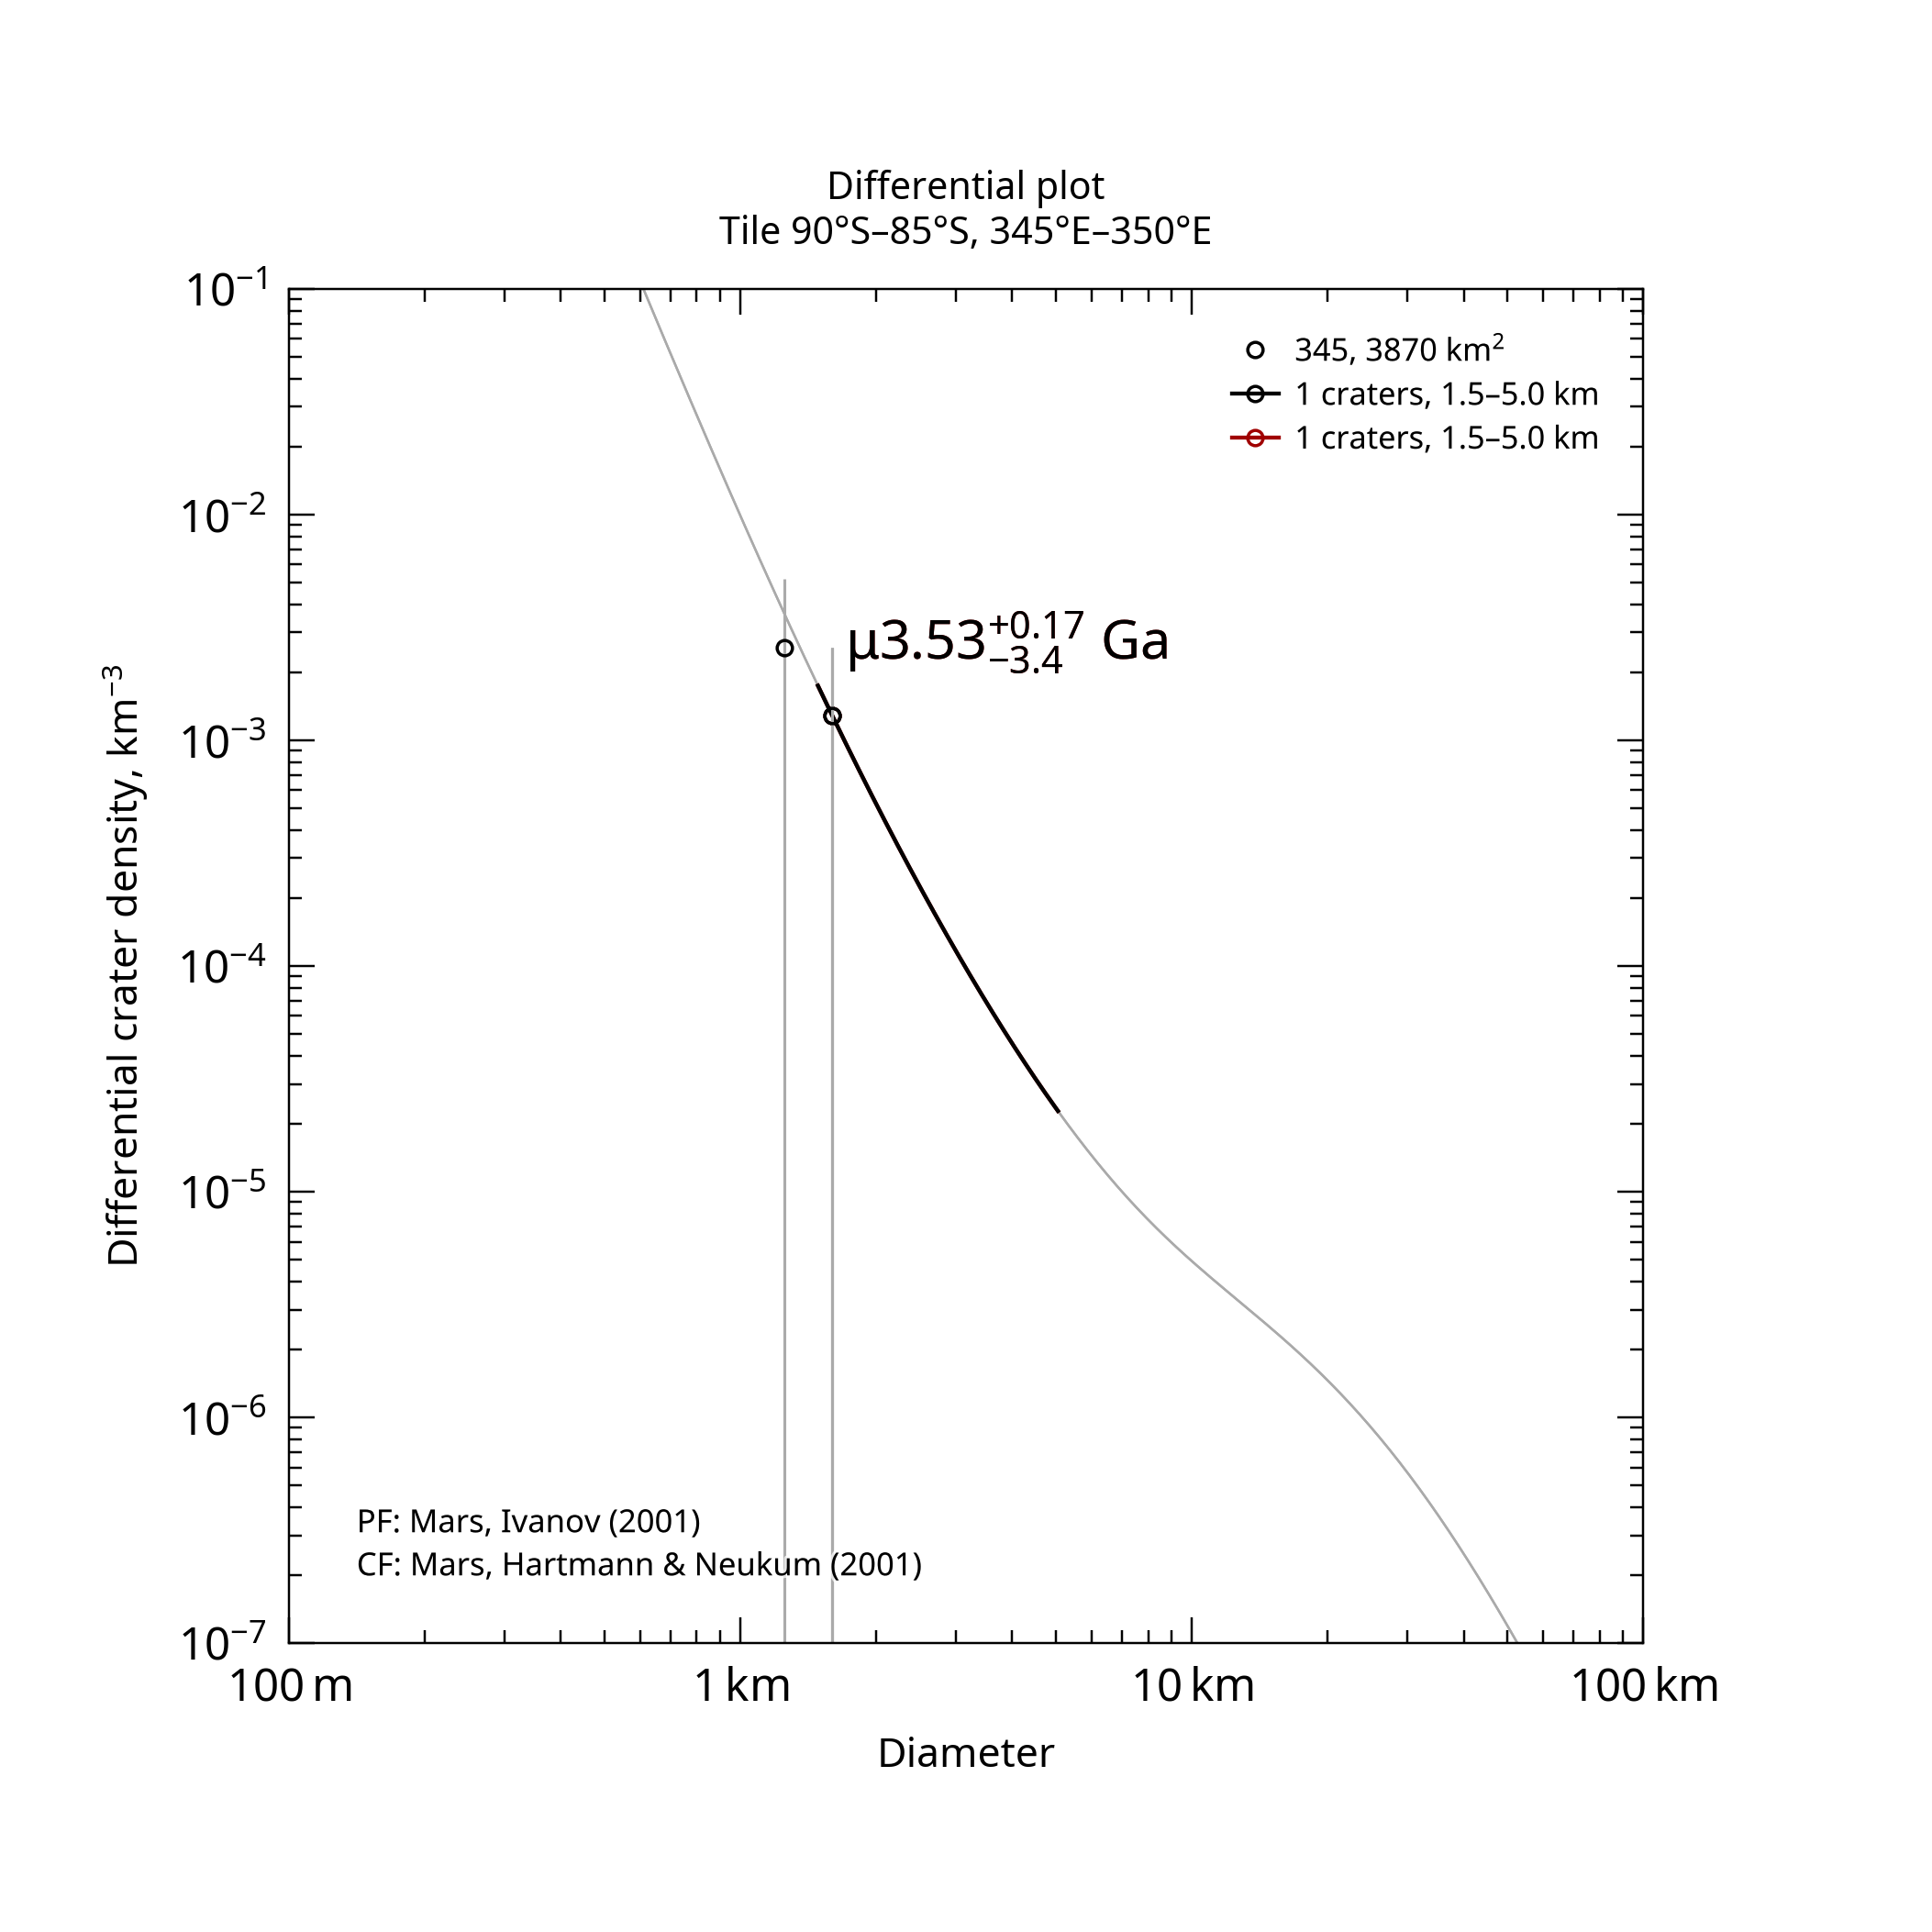

The table this chart was drawn from, first rows:
, , , , , , , , , , , , , , , , , , , , Formatted values [paste MathML into Word…
, , , , , , , , , , , , , , , , , , , , , MathML, , Latex
Name, Area, Binning, d_min, d_max, Method, Resurf, N, N_event, Age, Age-, Age+, a0, a0-, a0+, N(1), N(1)-, N(1)+, Source, , Range, Age, N(1), Age
345, 3870, pseudo-log, 1.5, 5, d-fit, 0, 1.0, 1, 3.53, 0.103, 3.7, -2.511, -4.299, -2.214, 3.08e-03, 5.02e-05, 6.11e-03, tiles_scc/tile_lat-90_lon+345.scc, , 1.5–5.0 km, <math xmlns="http://www.w3.org/1998/Math…, <math xmlns="http://www.w3.org/1998/Math…, $\mu3.53^{+0.17}_{-3.4}$ Ga
345, 3870, pseudo-log, 1.5, 5, d-fit, 0, 1.0, 1, 3.53, 0.103, 3.7, -2.511, -4.299, -2.214, 3.08e-03, 5.02e-05, 6.11e-03, tiles_scc/tile_lat-90_lon+345.scc, , 1.5–5.0 km, <math xmlns="http://www.w3.org/1998/Math…, <math xmlns="http://www.w3.org/1998/Math…, $\mu3.53^{+0.17}_{-3.4}$ Ga
